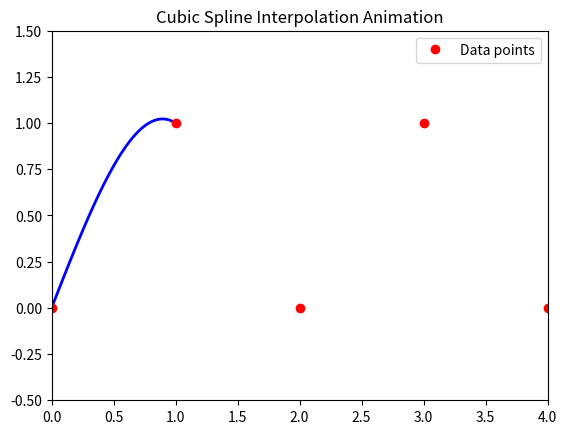

The script that saved this image:
import numpy as np
import matplotlib.pyplot as plt
from matplotlib.animation import FuncAnimation

# === Cubic Spline Function ===
def my_cubic_spline_flat(x, y, X):
    n = len(x)
    h = np.diff(x)  # h[i] = x[i+1] - x[i]

    A = np.zeros((n, n))
    r = np.zeros(n)

    A[0, 0] = 1
    A[-1, -1] = 1

    for i in range(1, n - 1):
        A[i, i - 1] = h[i - 1]
        A[i, i] = 2 * (h[i - 1] + h[i])
        A[i, i + 1] = h[i]
        r[i] = 3 * ((y[i + 1] - y[i]) / h[i] - (y[i] - y[i - 1]) / h[i - 1])

    c = np.linalg.solve(A, r)
    a = y[:-1]
    b = np.zeros(n - 1)
    d = np.zeros(n - 1)

    for i in range(n - 1):
        b[i] = (y[i + 1] - y[i]) / h[i] - h[i] * (2 * c[i] + c[i + 1]) / 3
        d[i] = (c[i + 1] - c[i]) / (3 * h[i])

    Y = np.zeros_like(X)
    for j, xj in enumerate(X):
        i = np.searchsorted(x, xj) - 1
        i = max(0, min(i, n - 2))
        dx = xj - x[i]
        Y[j] = a[i] + b[i]*dx + c[i]*dx**2 + d[i]*dx**3

    return Y

# === Sample x and y points ===
x = np.array([0, 1, 2, 3, 4], dtype=float)
y = np.array([0, 1, 0, 1, 0], dtype=float)

# === Interpolation points ===
X_full = np.linspace(x[0], x[-1], 500)
Y_full = my_cubic_spline_flat(x, y, X_full)

# === Interval Indexing for Animation ===
intervals = [(x[i], x[i + 1]) for i in range(len(x) - 1)]
frames = []

for i, (x_start, x_end) in enumerate(intervals):
    mask = (X_full >= x_start) & (X_full <= x_end)
    frames.append((X_full[mask], Y_full[mask]))

# === Set up Plot ===
fig, ax = plt.subplots()
line, = ax.plot([], [], 'b-', lw=2)
ax.plot(x, y, 'ro', label='Data points')
ax.set_xlim(np.min(x), np.max(x))
ax.set_ylim(np.min(y) - 0.5, np.max(y) + 0.5)
ax.legend()
ax.set_title("Cubic Spline Interpolation Animation")

# === Animation Update Function ===
def update(frame_idx):
    x_interval, y_interval = frames[frame_idx]
    line.set_data(x_interval, y_interval)
    return line,

# === Animate ===
ani = FuncAnimation(fig, update, frames=len(frames), blit=True, interval=700, repeat=True)
plt.show()
